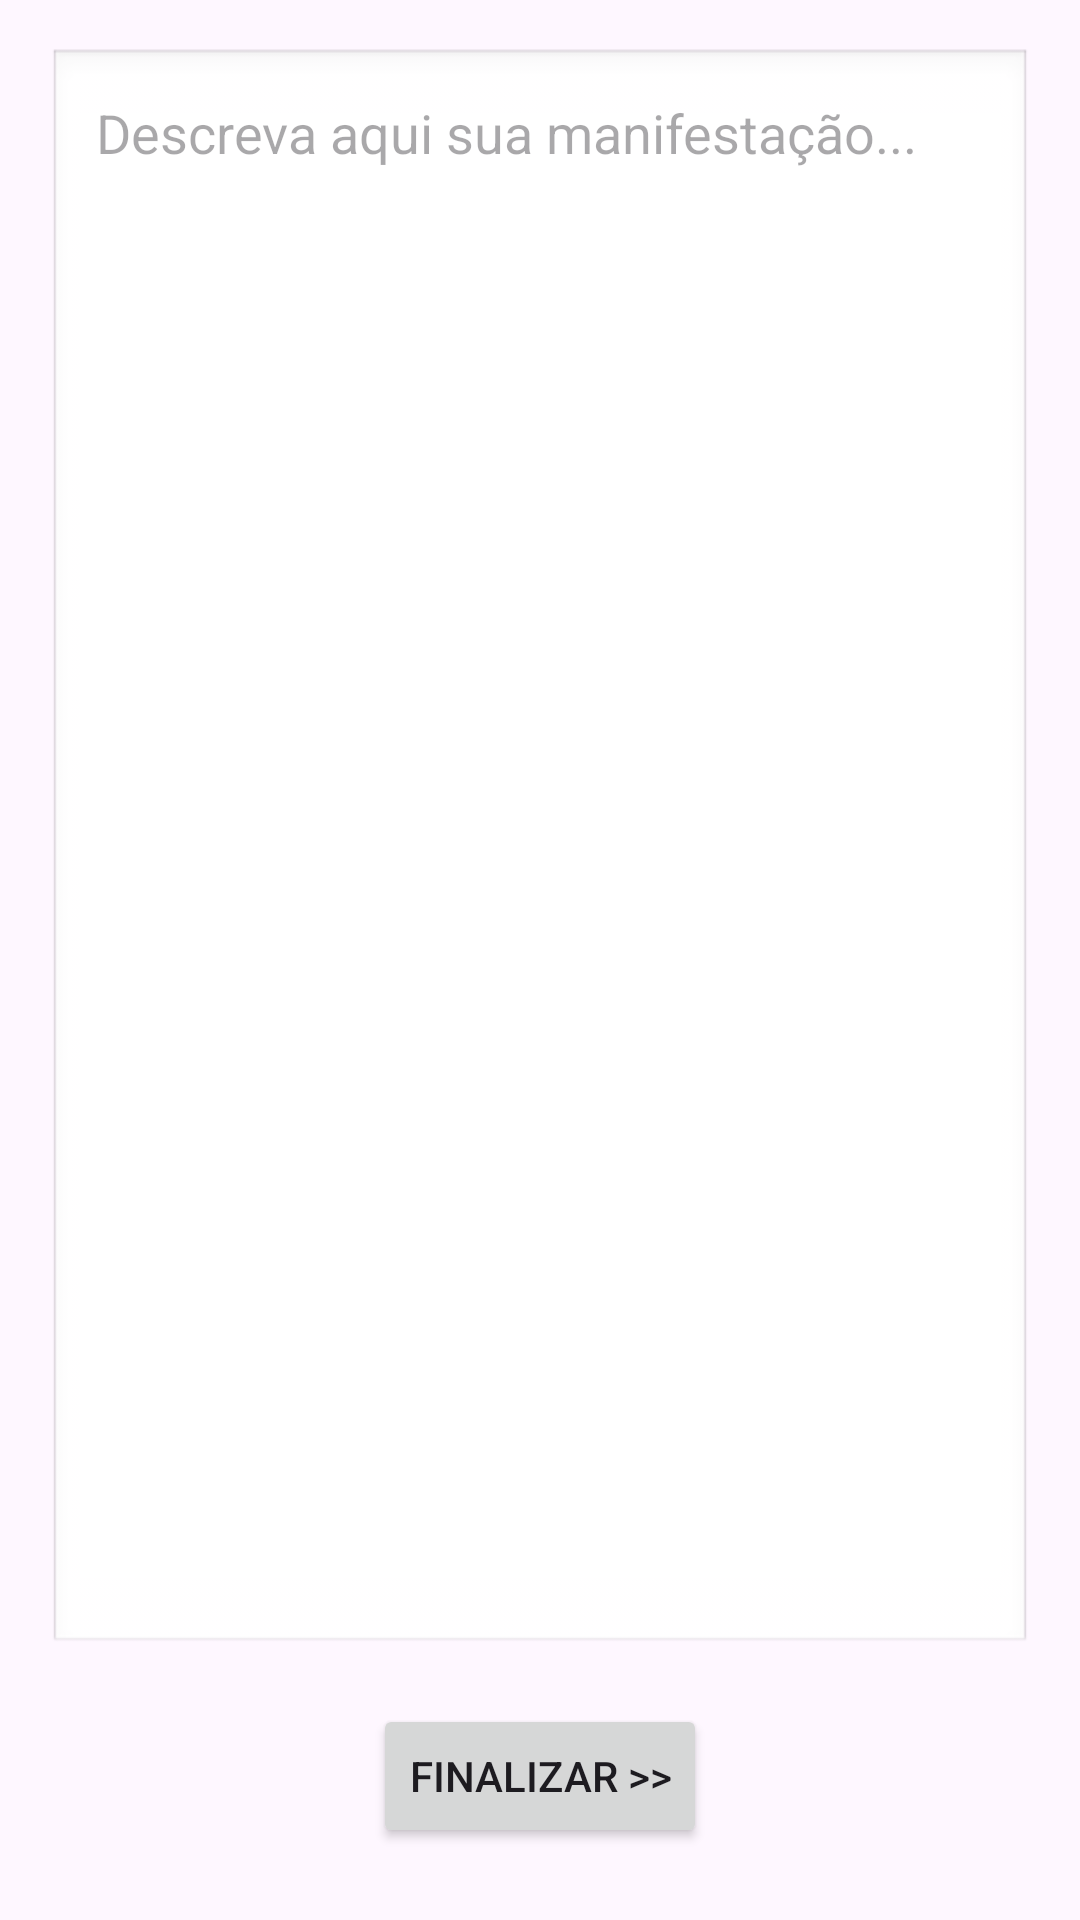

Layout XML and referenced resources for this Android screen:
<!-- AndroidManifest.xml: application theme Theme.OuvidoriaApp -->
<!-- res/layout/activity_manifestacao.xml -->
<?xml version="1.0" encoding="utf-8"?>
<androidx.constraintlayout.widget.ConstraintLayout
    xmlns:android="http://schemas.android.com/apk/res/android"
    xmlns:app="http://schemas.android.com/apk/res-auto"
    xmlns:tools="http://schemas.android.com/tools"
    android:layout_width="match_parent"
    android:layout_height="match_parent"
    tools:context=".ManifestacaoActivity">

    <EditText
        android:id="@+id/et_manifestacao"
        android:layout_width="0dp"
        android:layout_height="0dp"
        android:hint="Descreva aqui sua manifestação..."
        android:inputType="textMultiLine"
        android:minHeight="150dp"
        android:gravity="top|start"
        android:background="@android:drawable/edit_text"
        android:padding="16dp"
        app:layout_constraintTop_toTopOf="parent"
        app:layout_constraintBottom_toTopOf="@id/btn_finalizar"
        app:layout_constraintStart_toStartOf="parent"
        app:layout_constraintEnd_toEndOf="parent"
        android:layout_margin="16dp"/>

    <Button
        android:id="@+id/btn_finalizar"
        android:layout_width="wrap_content"
        android:layout_height="wrap_content"
        android:text="Finalizar >>"
        app:layout_constraintBottom_toBottomOf="parent"
        app:layout_constraintStart_toStartOf="parent"
        app:layout_constraintEnd_toEndOf="parent"
        android:layout_marginBottom="24dp"/>
</androidx.constraintlayout.widget.ConstraintLayout>
<!-- resources referenced by this layout -->
<resources>
  <style name="Theme.OuvidoriaApp" parent="Base.Theme.OuvidoriaApp" />
  <style name="Base.Theme.OuvidoriaApp" parent="Theme.Material3.DayNight.NoActionBar">
          
          
      </style>
</resources>
